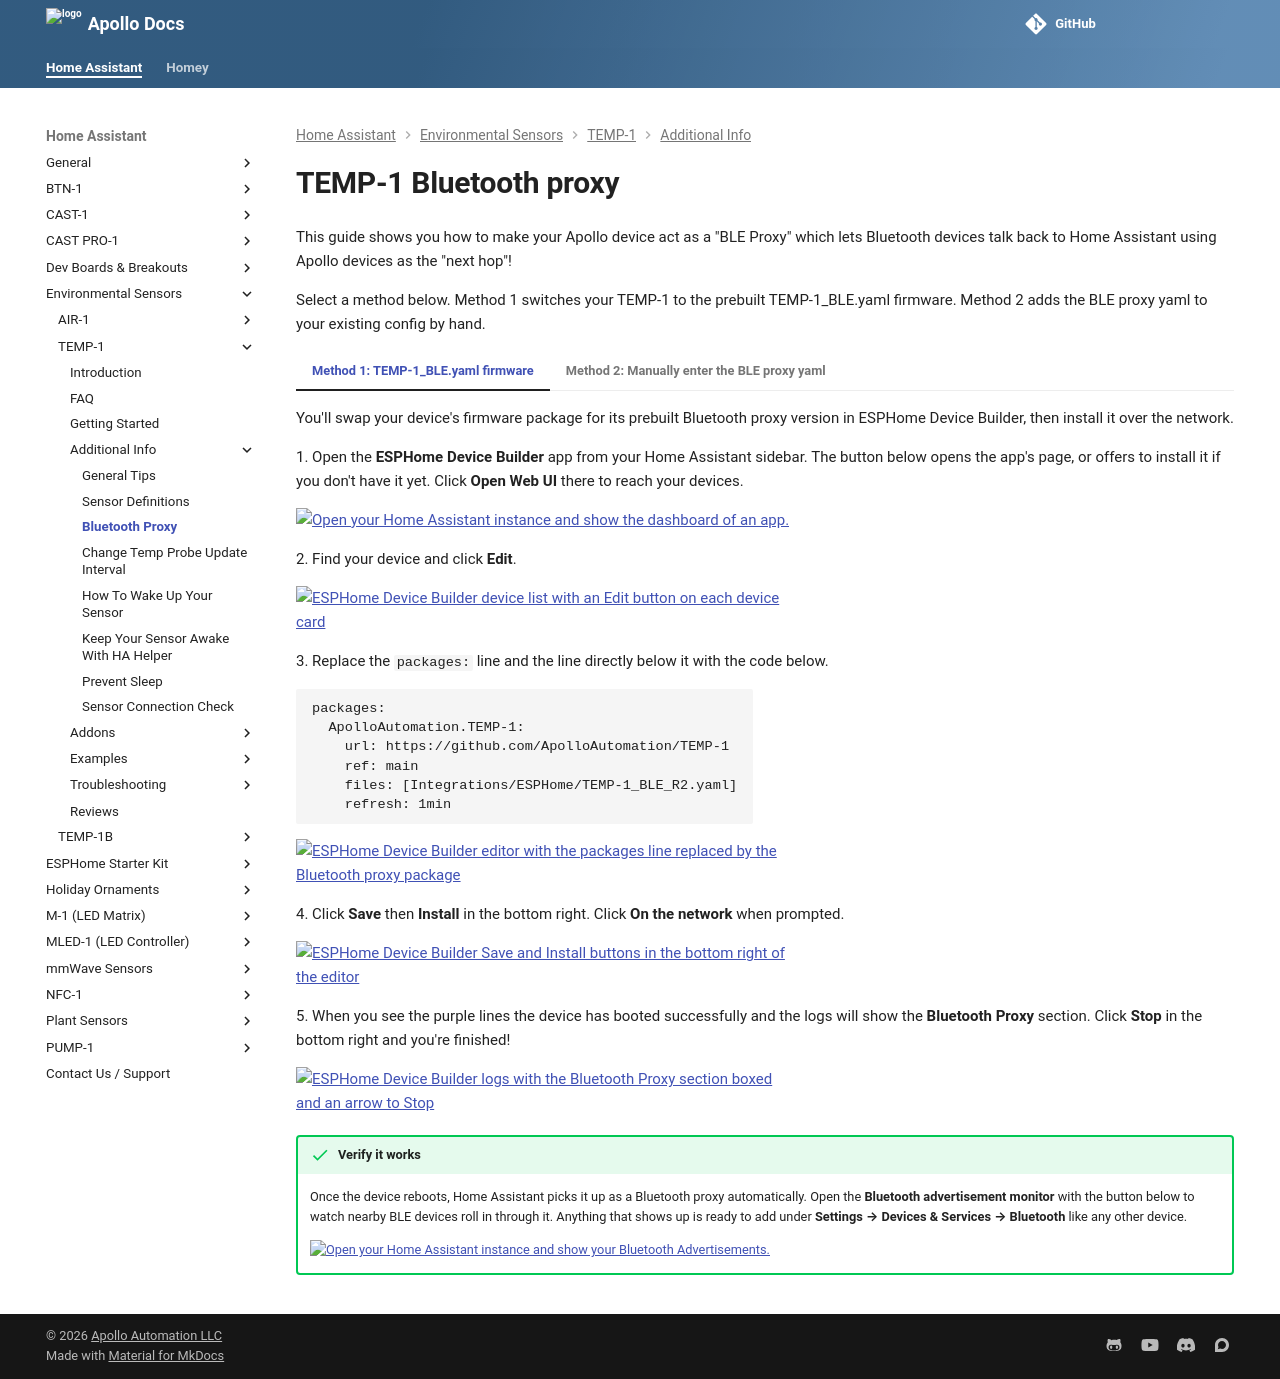

repository: ApolloAutomation/docs · page: products/temp1/additional-info/bluetooth-proxy/index.html · generator: mkdocs

---
title: TEMP-1 Bluetooth proxy
description: Tutorial for how to turn your TEMP-1 into a BLE proxy!
---
# TEMP-1 Bluetooth proxy

--8<-- "_snippets/bluetooth-proxy/intro.md"

Select a method below. Method 1 switches your TEMP-1 to the prebuilt TEMP-1_BLE.yaml firmware. Method 2 adds the BLE proxy yaml to your existing config by hand.

=== "Method 1: TEMP-1_BLE.yaml firmware"

    --8<-- "_snippets/bluetooth-proxy/method1-temp-1.md"

=== "Method 2: Manually enter the BLE proxy yaml"

    --8<-- "_snippets/bluetooth-proxy/method2.md"
